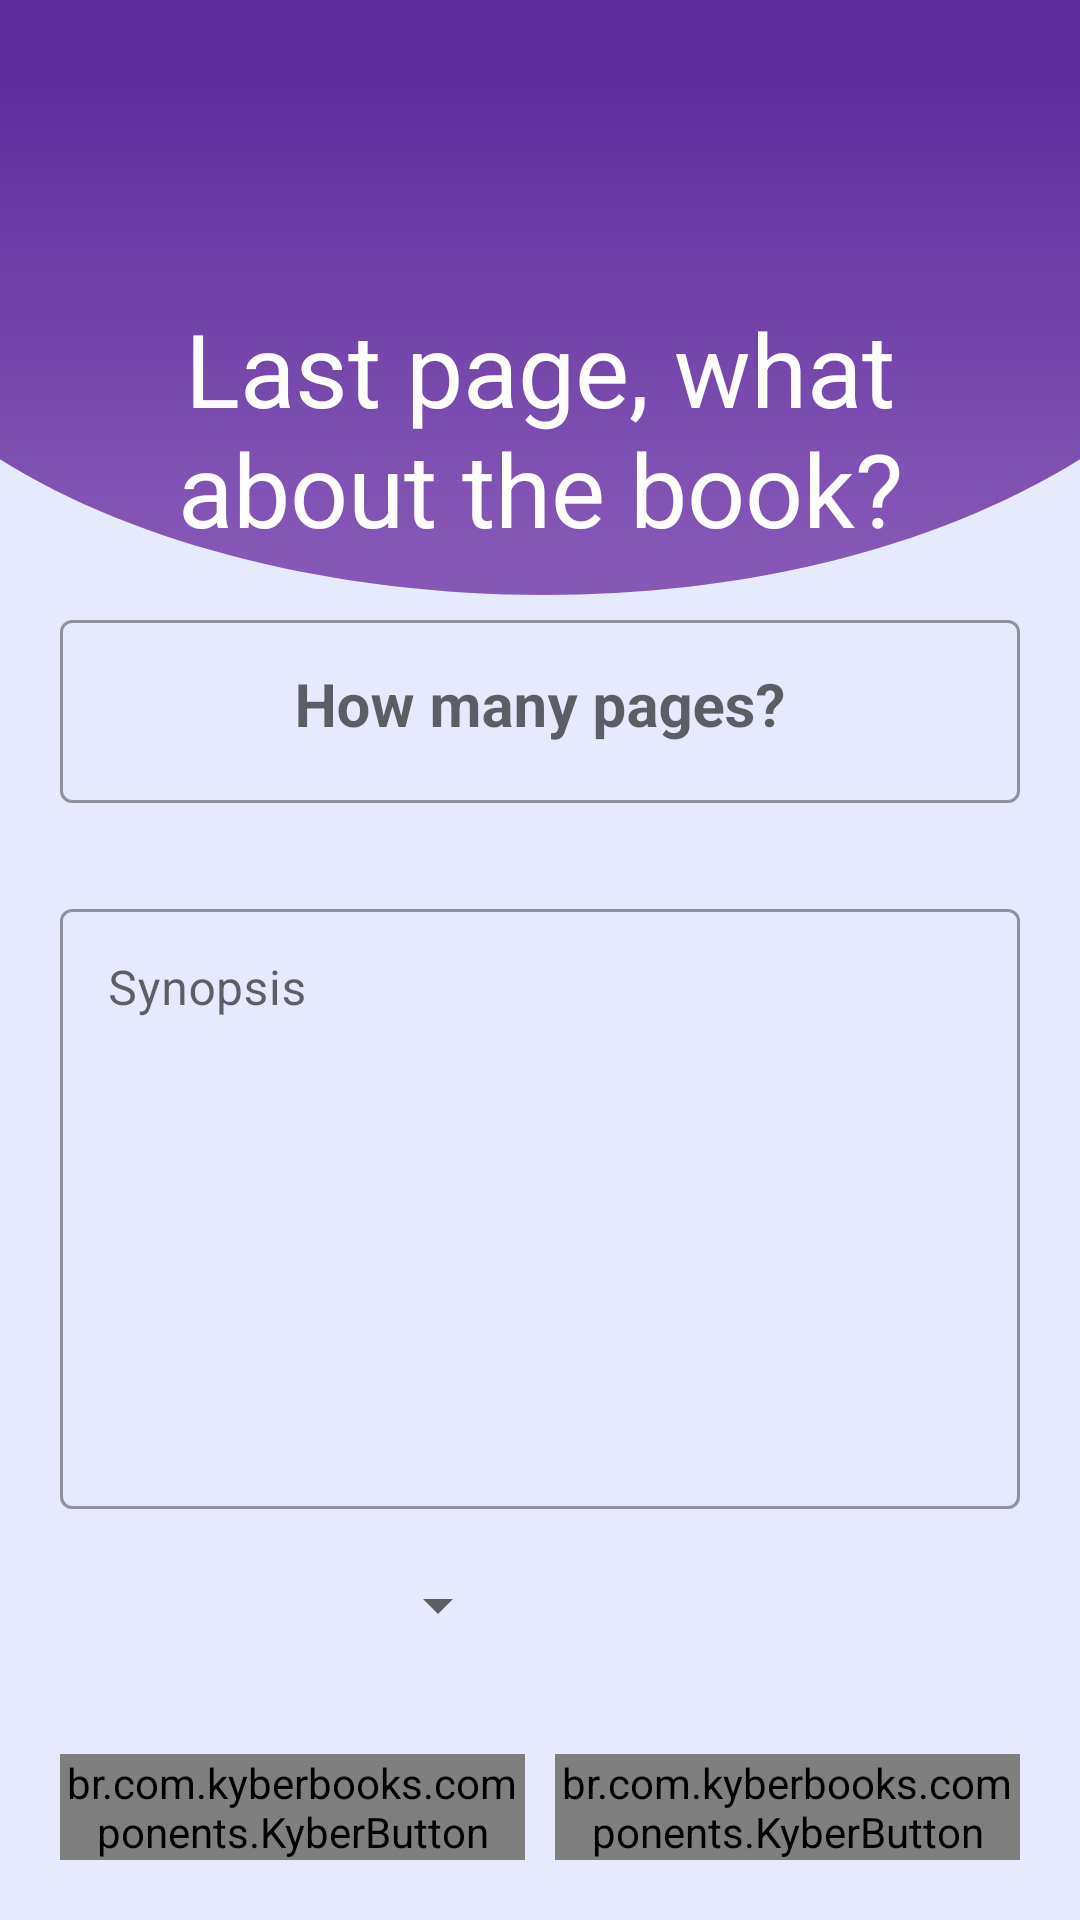

Android layout source for this screen:
<!-- AndroidManifest.xml: application theme Theme.KyberBooks -->
<!-- res/layout/fragment_register_book_about.xml -->
<?xml version="1.0" encoding="utf-8"?>
<androidx.constraintlayout.widget.ConstraintLayout xmlns:android="http://schemas.android.com/apk/res/android"
    xmlns:app="http://schemas.android.com/apk/res-auto"
    xmlns:tools="http://schemas.android.com/tools"
    android:layout_width="match_parent"
    android:layout_height="match_parent"
    android:padding="20dp">

    <TextView
        android:id="@+id/txt_title"
        android:layout_width="wrap_content"
        android:layout_height="wrap_content"
        android:layout_marginTop="80dp"
        android:gravity="center_horizontal"
        android:text="@string/resgiter_book_about_book_txt_title"
        android:textColor="@color/base_white"
        android:textSize="@dimen/h4"

        app:layout_constraintLeft_toLeftOf="parent"
        app:layout_constraintRight_toRightOf="parent"
        app:layout_constraintTop_toTopOf="parent" />

    <com.google.android.material.textfield.TextInputLayout
        android:id="@+id/ipt_pages"
        style="@style/Widget.MaterialComponents.TextInputLayout.OutlinedBox"
        android:layout_width="match_parent"
        android:layout_height="wrap_content"
        app:layout_constraintBottom_toTopOf="@id/ipt_synopsis"
        app:layout_constraintTop_toBottomOf="@id/txt_title"
        app:layout_constraintVertical_bias=".3"
        app:layout_constraintVertical_chainStyle="packed">

        <com.google.android.material.textfield.TextInputEditText
            android:id="@+id/edt_book_pages"
            style="@style/Widget.MaterialComponents.TextInputEditText"
            android:layout_width="match_parent"
            android:layout_height="wrap_content"
            android:gravity="center_horizontal"
            android:hint="@string/resgiter_book_about_book_edit_pages" />
    </com.google.android.material.textfield.TextInputLayout>

    <com.google.android.material.textfield.TextInputLayout
        android:id="@+id/ipt_synopsis"
        style="@style/Widget.MaterialComponents.TextInputLayout.OutlinedBox"
        android:layout_width="match_parent"
        android:layout_height="wrap_content"
        android:layout_marginTop="30dp"
        app:layout_constraintBottom_toTopOf="@id/spn_genre"
        app:layout_constraintTop_toBottomOf="@id/ipt_pages"
        app:layout_constraintVertical_chainStyle="packed">

        <com.google.android.material.textfield.TextInputEditText
            android:id="@+id/edt_synopsis"
            android:layout_width="match_parent"
            android:layout_height="200dp"
            android:gravity="start|top"
            android:hint="@string/resgiter_book_about_book_edit_synopsis"
            android:scrollbars="vertical" />
    </com.google.android.material.textfield.TextInputLayout>

    <Spinner
        android:id="@+id/spn_genre"
        android:layout_width="150dp"
        android:layout_height="wrap_content"
        android:layout_marginTop="20dp"
        app:layout_constraintBottom_toTopOf="@id/btn_back"
        app:layout_constraintLeft_toLeftOf="@id/ipt_synopsis"
        app:layout_constraintTop_toBottomOf="@id/ipt_synopsis"
        tools:listitem="@android:layout/simple_list_item_1" />

    <br.com.kyberbooks.components.KyberButton
        android:id="@+id/btn_register"
        android:layout_width="0dp"
        android:layout_height="wrap_content"
        android:layout_marginStart="5dp"
        android:text="@string/btn_register"
        app:layout_constraintBottom_toBottomOf="parent"
        app:layout_constraintLeft_toRightOf="@id/btn_back"
        app:layout_constraintRight_toRightOf="parent" />

    <br.com.kyberbooks.components.KyberButton
        android:id="@+id/btn_back"
        android:layout_width="0dp"
        android:layout_height="wrap_content"
        android:layout_marginEnd="5dp"
        android:text="@string/btn_back"
        app:buttonType="outlined"
        app:layout_constraintBottom_toBottomOf="parent"
        app:layout_constraintLeft_toLeftOf="parent"
        app:layout_constraintRight_toLeftOf="@id/btn_register" />

</androidx.constraintlayout.widget.ConstraintLayout>
<!-- resources referenced by this layout -->
<resources>
  <color name="base_white">#FFFFFFFF</color>
  <dimen name="h4">34sp</dimen>
  <string name="btn_back">Back</string>
  <string name="btn_register">Register</string>
  <string name="resgiter_book_about_book_edit_pages">How many pages?</string>
  <string name="resgiter_book_about_book_edit_synopsis">Synopsis</string>
  <string name="resgiter_book_about_book_txt_title">Last page, what about the book?</string>
  <style name="Widget.MaterialComponents.TextInputEditText" parent="Theme.KyberBooks">
          <item name="android:textSize">@dimen/h6</item>
          <item name="android:textStyle">bold</item>
          <item name="android:gravity">center</item>
      </style>
  <style name="Theme.KyberBooks" parent="Theme.MaterialComponents.Light.NoActionBar">
          
          <item name="colorPrimary">@color/purple_700</item>
          <item name="colorPrimaryVariant">@color/purple_900</item>
          <item name="colorOnPrimary">@color/base_white</item>
          
          <item name="colorSecondary">@color/teal_200</item>
          <item name="colorSecondaryVariant">@color/teal_700</item>
          <item name="colorOnSecondary">@color/base_black</item>
          
          <item name="android:statusBarColor" tools:targetApi="l">?attr/colorPrimary</item>
          
          <item name="fontFamily">@font/poppins</item>
          <item name="android:textColor">@color/black_75</item>
          <item name="android:windowBackground">@drawable/bg_kyber_books</item>
      </style>
  <dimen name="h6">20sp</dimen>
  <color name="purple_700">#5D2E9B</color>
  <color name="purple_900">#411C83</color>
  <color name="teal_200">#FF03DAC5</color>
  <color name="teal_700">#FF018786</color>
  <color name="base_black">#FF000000</color>
  <color name="black_75">#C0000000</color>
  <!-- drawable bg_kyber_books (drawable) -->
  <vector xmlns:android="http://schemas.android.com/apk/res/android"
      xmlns:aapt="http://schemas.android.com/aapt"
      android:width="902dp"
      android:height="1476dp"
      android:viewportWidth="902"
      android:viewportHeight="1476">
    <path
        android:pathData="M0,155h902v1321h-902z"
        android:fillColor="#E7EAFE"/>
    <path
        android:pathData="M902,0V353.1C638.5,503 220.5,481 0,353.1V0H902Z">
      <aapt:attr name="android:fillColor">
        <gradient
            android:startY="0"
            android:startX="0"
            android:endY="441.823"
            android:endX="0"
            android:type="linear">
          <item android:offset="0.135417" android:color="#FF5D2E9B"/>
          <item android:offset="0.963542" android:color="#FF8558B7"/>
        </gradient>
      </aapt:attr>
    </path>
  </vector>
</resources>
